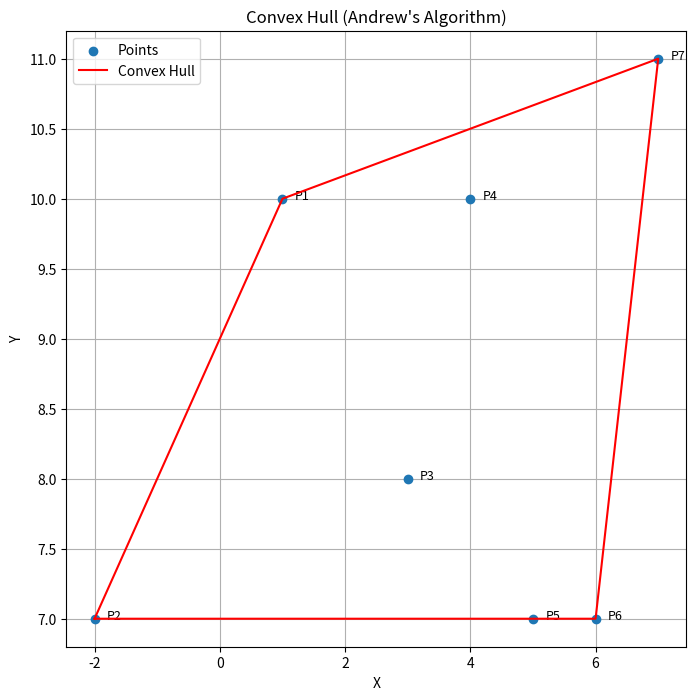

Python code for this plot:
import matplotlib.pyplot as plt

def orientation(p, q, r):
    """
    Return:
    0 -> p, q, and r are collinear
    1 -> Clockwise
    2 -> Counterclockwise
    """
    val = (q[1] - p[1]) * (r[0] - q[0]) - (q[0] - p[0]) * (r[1] - q[1])
    if val == 0:
        return 0  # Collinear
    elif val > 0:
        return 1  # Clockwise
    else:
        return 2  # Counterclockwise

def andrews_algorithm(points):
    """
    Andrew's monotone chain algorithm to find the convex hull.
    This function builds both the lower and upper hulls.
    """
    points = sorted(points)  # Sort points lexicographically (x, then y)

    # Build the lower hull
    lower = []
    print("Building the lower hull:")
    for point in points:
        while len(lower) >= 2 and orientation(lower[-2], lower[-1], point) != 2:
            removed = lower.pop()
            print(f"Removing {removed} because it does not maintain counterclockwise orientation")
        lower.append(point)
        print(f"Added {point} to the lower hull: {lower}")

    # Build the upper hull
    upper = []
    for point in reversed(points):
        while len(upper) >= 2 and orientation(upper[-2], upper[-1], point) != 2:
            upper.pop()
        upper.append(point)

    # Remove the last point of each half because it's repeated at the beginning of the other half
    return lower[:-1] + upper[:-1]

# Input points
points = [(1, 10), (-2, 7), (3, 8), (4, 10), (5, 7), (6, 7), (7, 11)]

# Compute the convex hull
hull = andrews_algorithm(points)

# Visualization
plt.figure(figsize=(8, 8))
x, y = zip(*points)
plt.scatter(x, y, label="Points", zorder=5)

# Draw the convex hull
hx, hy = zip(*(hull + [hull[0]]))  # Close the hull by adding the first point at the end
plt.plot(hx, hy, 'r-', label="Convex Hull", zorder=10)

# Annotate points for clarity
for i, (px, py) in enumerate(points):
    plt.text(px + 0.2, py, f"P{i+1}", fontsize=9)

plt.title("Convex Hull (Andrew's Algorithm)")
plt.xlabel("X")
plt.ylabel("Y")
plt.legend()
plt.grid(True)
plt.show()
